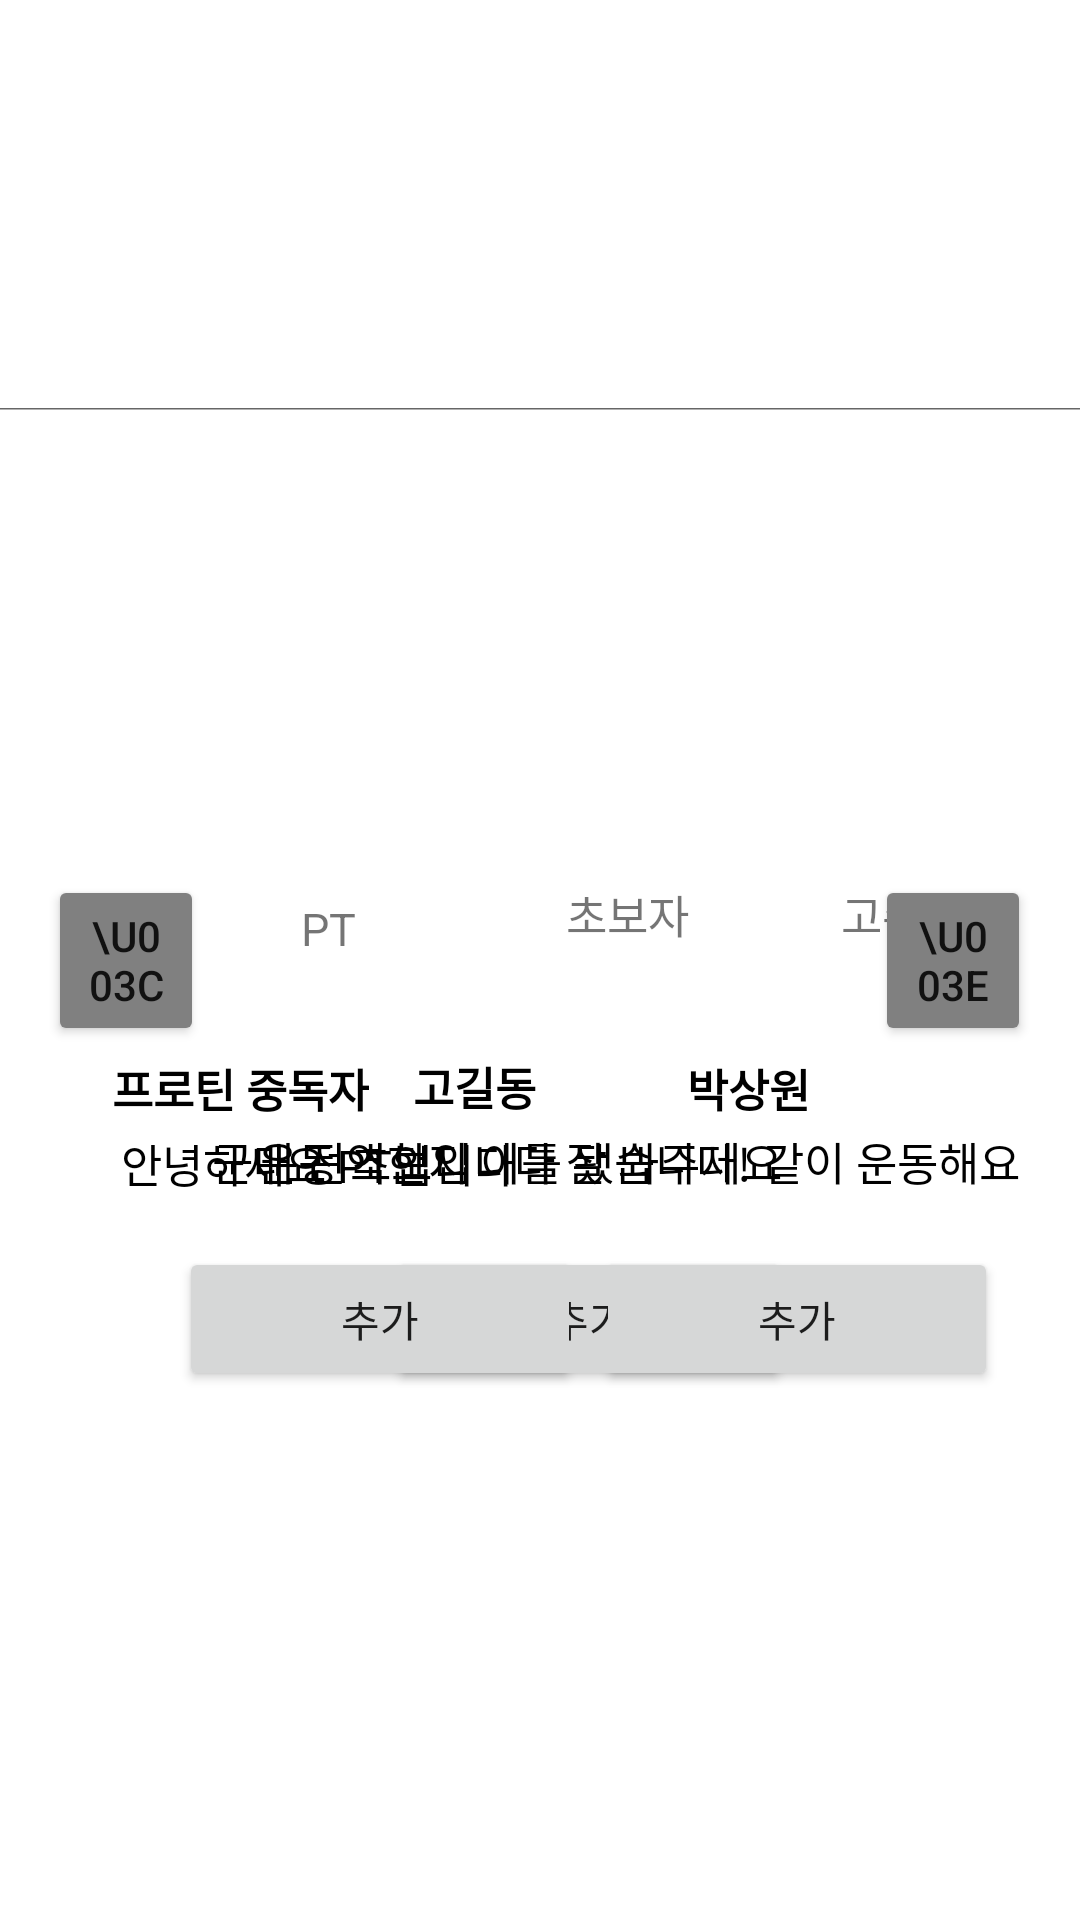

Layout XML and referenced resources for this Android screen:
<!-- AndroidManifest.xml: application theme Theme.HealthtemiApplication -->
<!-- res/layout/activity_trainertalk_contacts.xml -->
<?xml version="1.0" encoding="utf-8"?>
<androidx.constraintlayout.widget.ConstraintLayout xmlns:android="http://schemas.android.com/apk/res/android"
    xmlns:app="http://schemas.android.com/apk/res-auto"
    xmlns:tools="http://schemas.android.com/tools"
    android:layout_width="match_parent"
    android:layout_height="match_parent"
    tools:context=".TrainertalkContacts">


    <Button
        android:id="@+id/button13"
        android:layout_width="134dp"
        android:layout_height="wrap_content"
        android:text="추가"
        app:iconifiedByDefault="false"
        app:layout_constraintBottom_toBottomOf="parent"
        app:layout_constraintHorizontal_bias="0.572"
        app:layout_constraintLeft_toLeftOf="parent"
        app:layout_constraintRight_toRightOf="parent"
        app:layout_constraintTop_toTopOf="parent"
        app:layout_constraintVertical_bias="0.702" />

    <Button
        android:id="@+id/button14"
        android:layout_width="134dp"
        android:layout_height="wrap_content"
        android:text="추가"
        app:iconifiedByDefault="false"
        app:layout_constraintBottom_toBottomOf="parent"
        app:layout_constraintHorizontal_bias="0.879"
        app:layout_constraintLeft_toLeftOf="parent"
        app:layout_constraintRight_toRightOf="parent"
        app:layout_constraintTop_toTopOf="parent"
        app:layout_constraintVertical_bias="0.702" />

    <TextView
        android:id="@+id/contact_tv_message4"
        android:layout_width="wrap_content"
        android:layout_height="wrap_content"
        android:maxLength="150"
        android:maxLines="15"
        android:padding="10dp"
        android:text="운동 초보입니다 잘 봐주세요"
        android:textColor="@color/black"
        android:textSize="15dp"
        app:layout_constraintBottom_toBottomOf="parent"
        app:layout_constraintHorizontal_bias="0.458"
        app:layout_constraintLeft_toLeftOf="parent"
        app:layout_constraintRight_toRightOf="parent"
        app:layout_constraintTop_toTopOf="parent"
        app:layout_constraintVertical_bias="0.612" />

    <TextView
        android:id="@+id/contact_tv_nickname6"
        android:layout_width="wrap_content"
        android:layout_height="wrap_content"
        android:text="고길동"
        android:textColor="@color/black"
        android:textSize="15dp"
        android:textStyle="bold"
        app:iconifiedByDefault="false"
        app:layout_constraintBottom_toBottomOf="parent"
        app:layout_constraintHorizontal_bias="0.432"
        app:layout_constraintLeft_toLeftOf="parent"
        app:layout_constraintRight_toRightOf="parent"
        app:layout_constraintTop_toTopOf="parent"
        app:layout_constraintVertical_bias="0.568" />

    <TextView
        android:id="@+id/contact_tv_message"
        android:layout_width="wrap_content"
        android:layout_height="wrap_content"
        android:maxLength="150"
        android:maxLines="15"
        android:padding="10dp"
        android:text="군대 전역한지 이틀 됐습니다! 같이 운동해요"
        android:textColor="@color/black"
        android:textSize="15dp"
        app:layout_constraintBottom_toBottomOf="parent"
        app:layout_constraintHorizontal_bias="0.859"
        app:layout_constraintLeft_toLeftOf="parent"
        app:layout_constraintRight_toRightOf="parent"
        app:layout_constraintTop_toTopOf="parent"
        app:layout_constraintVertical_bias="0.612" />

    <TextView
        android:id="@+id/contact_tv_nickname2"
        android:layout_width="wrap_content"
        android:layout_height="wrap_content"
        android:text="박상원"
        android:textColor="@color/black"
        android:textSize="15dp"
        android:textStyle="bold"
        app:iconifiedByDefault="false"
        app:layout_constraintBottom_toBottomOf="parent"
        app:layout_constraintHorizontal_bias="0.718"
        app:layout_constraintLeft_toLeftOf="parent"
        app:layout_constraintRight_toRightOf="parent"
        app:layout_constraintTop_toTopOf="parent"
        app:layout_constraintVertical_bias="0.569" />

    <Button
        android:id="@+id/btnvideol2"
        android:layout_width="52dp"
        android:layout_height="57dp"
        android:backgroundTint="#808080"
        android:text="\u003C"
        app:layout_constraintBottom_toBottomOf="parent"
        app:layout_constraintHorizontal_bias="0.052"
        app:layout_constraintLeft_toLeftOf="parent"
        app:layout_constraintRight_toRightOf="parent"
        app:layout_constraintTop_toTopOf="parent" />

    <Button
        android:id="@+id/btnvideor2"
        android:layout_width="52dp"
        android:layout_height="57dp"
        android:backgroundTint="#808080"
        android:text="\u003E"
        app:layout_constraintBottom_toBottomOf="parent"
        app:layout_constraintHorizontal_bias="0.947"
        app:layout_constraintLeft_toLeftOf="parent"
        app:layout_constraintRight_toRightOf="parent"
        app:layout_constraintTop_toTopOf="parent"/>

    <androidx.appcompat.widget.SearchView
        android:id="@+id/chat_search_view"
        android:layout_width="1150dp"
        android:layout_height="60dp"
        app:iconifiedByDefault="false"
        app:layout_constraintBottom_toBottomOf="parent"
        app:layout_constraintLeft_toLeftOf="parent"
        app:layout_constraintRight_toRightOf="parent"
        app:layout_constraintTop_toTopOf="parent"
        app:layout_constraintVertical_bias="0.133" />


    <ImageView
        android:id="@+id/chatmessage_iv_profile7"
        android:layout_width="299dp"
        android:layout_height="165dp"
        android:src="@drawable/profilephoto"
        app:layout_constraintBottom_toBottomOf="parent"
        app:layout_constraintHorizontal_bias="0.14"
        app:layout_constraintLeft_toLeftOf="parent"
        app:layout_constraintRight_toRightOf="parent"
        app:layout_constraintTop_toTopOf="parent"
        app:layout_constraintVertical_bias="0.379" />

    <ImageView
        android:id="@+id/chatmessage_iv_profile"
        android:layout_width="299dp"
        android:layout_height="165dp"
        android:src="@drawable/profilephoto"
        app:layout_constraintBottom_toBottomOf="parent"
        app:layout_constraintHorizontal_bias="0.859"
        app:layout_constraintLeft_toLeftOf="parent"
        app:layout_constraintRight_toRightOf="parent"
        app:layout_constraintTop_toTopOf="parent"
        app:layout_constraintVertical_bias="0.379" />

    <TextView
        android:id="@+id/contact_tv_nickname"
        android:layout_width="44dp"
        android:layout_height="28dp"
        android:text="고수"
        android:textSize="15dp"
        app:layout_constraintBottom_toBottomOf="parent"
        app:layout_constraintHorizontal_bias="0.887"
        app:layout_constraintLeft_toLeftOf="parent"
        app:layout_constraintRight_toRightOf="parent"
        app:layout_constraintTop_toTopOf="parent"
        app:layout_constraintVertical_bias="0.48" />

    <ImageView
        android:id="@+id/chatmessage_iv_profile3"
        android:layout_width="299dp"
        android:layout_height="165dp"
        android:src="@drawable/profilephoto"
        app:layout_constraintBottom_toBottomOf="parent"
        app:layout_constraintLeft_toLeftOf="parent"
        app:layout_constraintRight_toRightOf="parent"
        app:layout_constraintTop_toTopOf="parent"
        app:layout_constraintVertical_bias="0.379" />

    <TextView
        android:id="@+id/contact_tv_nickname7"
        android:layout_width="44dp"
        android:layout_height="28dp"
        android:text="초보자"
        android:textSize="15dp"
        app:layout_constraintBottom_toBottomOf="parent"
        app:layout_constraintHorizontal_bias="0.597"
        app:layout_constraintLeft_toLeftOf="parent"
        app:layout_constraintRight_toRightOf="parent"
        app:layout_constraintTop_toTopOf="parent"
        app:layout_constraintVertical_bias="0.48" />

    <TextView
        android:id="@+id/contact_tv_nickname1"
        android:layout_width="44dp"
        android:layout_height="28dp"
        android:text="PT"
        android:textSize="15dp"
        app:layout_constraintBottom_toBottomOf="parent"
        app:layout_constraintHorizontal_bias="0.317"
        app:layout_constraintLeft_toLeftOf="parent"
        app:layout_constraintRight_toRightOf="parent"
        app:layout_constraintTop_toTopOf="parent"
        app:layout_constraintVertical_bias="0.489" />

    <TextView
        android:id="@+id/contact_tv_nickname1"
        android:layout_width="wrap_content"
        android:layout_height="wrap_content"
        android:text="프로틴 중독자"
        android:textColor="@color/black"
        android:textSize="15dp"
        android:textStyle="bold"
        app:iconifiedByDefault="false"
        app:layout_constraintBottom_toBottomOf="parent"
        app:layout_constraintHorizontal_bias="0.136"
        app:layout_constraintLeft_toLeftOf="parent"
        app:layout_constraintRight_toRightOf="parent"
        app:layout_constraintTop_toTopOf="parent"
        app:layout_constraintVertical_bias="0.569" />

    <TextView
        android:id="@+id/contact_tv_message2"
        android:layout_width="wrap_content"
        android:layout_height="wrap_content"
        android:maxLength="150"
        android:maxLines="15"
        android:padding="10dp"
        android:text="안녕하세요 PT입니다"
        android:textColor="@color/black"
        android:textSize="15dp"
        app:layout_constraintBottom_toBottomOf="parent"
        app:layout_constraintHorizontal_bias="0.145"
        app:layout_constraintLeft_toLeftOf="parent"
        app:layout_constraintRight_toRightOf="parent"
        app:layout_constraintTop_toTopOf="parent"
        app:layout_constraintVertical_bias="0.613" />

    <Button
        android:id="@+id/button10"
        android:layout_width="134dp"
        android:layout_height="wrap_content"
        android:text="추가"
        app:iconifiedByDefault="false"
        app:layout_constraintBottom_toBottomOf="parent"
        app:layout_constraintHorizontal_bias="0.264"
        app:layout_constraintLeft_toLeftOf="parent"
        app:layout_constraintRight_toRightOf="parent"
        app:layout_constraintTop_toTopOf="parent"
        app:layout_constraintVertical_bias="0.702" />
</androidx.constraintlayout.widget.ConstraintLayout>
<!-- resources referenced by this layout -->
<resources>
  <style name="Theme.HealthtemiApplication" parent="Theme.MaterialComponents.DayNight.DarkActionBar">
          
          <item name="colorPrimary">#009688</item>
          <item name="colorPrimaryVariant">@color/teal_700</item>
          <item name="colorOnPrimary">@color/white</item>
          
          <item name="colorSecondary">@color/teal_200</item>
          <item name="colorSecondaryVariant">@color/teal_700</item>
          <item name="colorOnSecondary">@color/black</item>
          
          <item name="android:statusBarColor" tools:targetApi="l">?attr/colorPrimaryVariant</item>
          
      </style>
  <!-- not gathered from this repository: default colours our renderer supplied (Android Studio template values) -->
  <color name="teal_200">#FF03DAC5</color>
  <color name="teal_700">#FF018786</color>
  <color name="black">#FF000000</color>
  <color name="white">#FFFFFFFF</color>
</resources>
